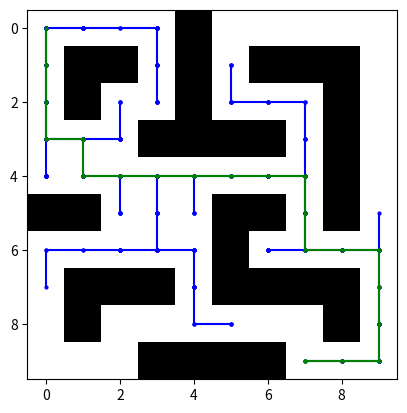

Write Python code to recreate this figure.
import numpy as np
import matplotlib.pyplot as plt
import random

class Node:
    def __init__(self, position, parent=None):
        self.position = position
        self.parent = parent

def manhattan_distance(p1, p2):
    return abs(p1[0] - p2[0]) + abs(p1[1] - p2[1])

def get_random_point(grid):
    rows, cols = grid.shape
    while True:
        point = (random.randint(0, rows - 1), random.randint(0, cols - 1))
        if grid[point] == 0:
            return point

def get_nearest_node(tree, random_point):
    return min(tree, key=lambda node: manhattan_distance(node.position, random_point))

def is_valid_path(grid, p1, p2):
    if p1[0] != p2[0] and p1[1] != p2[1]:
        return False  # Prevent diagonal movement
    
    num_checks = abs(p2[0] - p1[0]) + abs(p2[1] - p1[1])
    for i in range(1, num_checks + 1):
        interp_point = (
            p1[0] + (p2[0] - p1[0]) * i // num_checks,
            p1[1] + (p2[1] - p1[1]) * i // num_checks
        )
        if not (0 <= interp_point[0] < grid.shape[0] and 0 <= interp_point[1] < grid.shape[1]) or grid[interp_point] == 1:
            return False
    return True

def rrt_search(grid, start, goal, max_iterations=500, step_size=1):
    rows, cols = grid.shape
    tree = [Node(start)]
    
    fig, ax = plt.subplots()
    ax.imshow(grid, cmap=plt.cm.binary, origin="upper")
    
    for _ in range(max_iterations):
        rand_point = get_random_point(grid)
        nearest_node = get_nearest_node(tree, rand_point)
        
        if abs(rand_point[0] - nearest_node.position[0]) > abs(rand_point[1] - nearest_node.position[1]):
            new_point = (nearest_node.position[0] + np.sign(rand_point[0] - nearest_node.position[0]) * step_size, nearest_node.position[1])
        else:
            new_point = (nearest_node.position[0], nearest_node.position[1] + np.sign(rand_point[1] - nearest_node.position[1]) * step_size)
        
        if 0 <= new_point[0] < rows and 0 <= new_point[1] < cols and grid[new_point] == 0:
            if is_valid_path(grid, nearest_node.position, new_point):
                new_node = Node(new_point, nearest_node)
                tree.append(new_node)
                ax.plot([nearest_node.position[1], new_point[1]], [nearest_node.position[0], new_point[0]], 'bo-', markersize=2)
                
                if manhattan_distance(new_point, goal) < step_size:
                    goal_node = Node(goal, new_node)
                    tree.append(goal_node)
                    
                    path = []
                    while goal_node:
                        path.append(goal_node.position)
                        goal_node = goal_node.parent
                    path.reverse()
                    
                    for i in range(len(path) - 1):
                        ax.plot([path[i][1], path[i+1][1]], [path[i][0], path[i+1][0]], 'go-', markersize=2)
                    
                    plt.show()
                    return path
    
    plt.show()
    return None

grid = np.array([
    [0, 0, 0, 0, 1, 0, 0, 0, 0, 0],
    [0, 1, 1, 0, 1, 0, 1, 1, 1, 0],
    [0, 1, 0, 0, 1, 0, 0, 0, 1, 0],
    [0, 0, 0, 1, 1, 1, 1, 0, 1, 0],
    [0, 0, 0, 0, 0, 0, 0, 0, 1, 0],
    [1, 1, 0, 0, 0, 1, 1, 0, 1, 0],
    [0, 0, 0, 0, 0, 1, 0, 0, 0, 0],
    [0, 1, 1, 1, 0, 1, 1, 1, 1, 0],
    [0, 1, 0, 0, 0, 0, 0, 0, 1, 0],
    [0, 0, 0, 1, 1, 1, 1, 0, 0, 0]
])

start = (0, 0)
end = (9, 7)

path = rrt_search(grid, start, end)
print("Path:", path)
